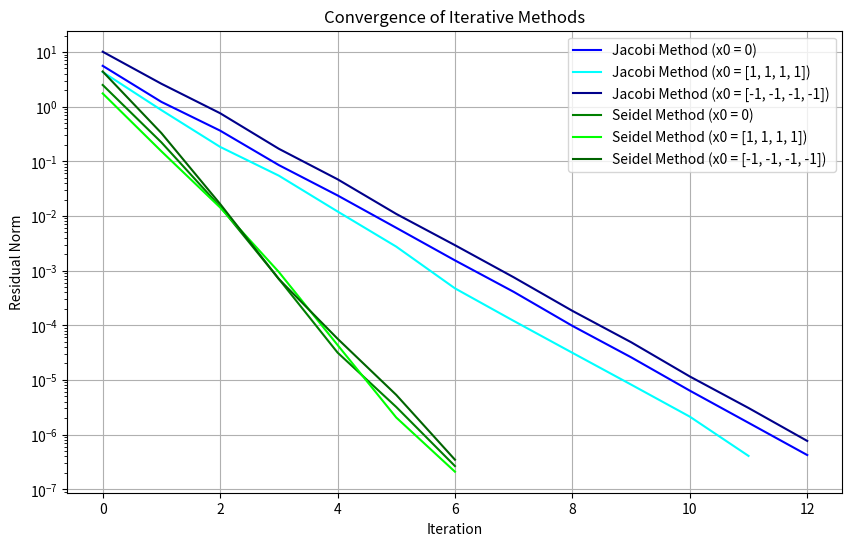

Reproduce this figure in Python.
import numpy as np
import matplotlib.pyplot as plt

# Матрица коэффициентов A и вектор свободных членов b
A = np.array([[12.14, 1.32, -0.78, -2.75],
              [-0.89, 16.75, 1.88, -1.55],
              [2.65, -1.27, -15.64, -0.64],
              [2.44, 1.52, 1.93, -11.43]])

b = np.array([14.78, -12.14, -11.65, 4.26])


# Функция для метода Якоби
def jacobi_method(A, b, x0, tol, max_iter):
    D = np.diag(A)
    R = A - np.diagflat(D)
    x = x0.copy()
    errors = []

    for i in range(max_iter):
        x_new = (b - np.dot(R, x)) / D
        error = np.linalg.norm(b - np.dot(A, x_new))
        errors.append(error)

        if error < tol:
            break

        x = x_new

    return x, errors


# Функция для метода Зейделя
def gauss_seidel_method(A, b, x0, tol, max_iter):
    x = x0.copy()
    n = len(b)
    errors = []

    for k in range(max_iter):
        x_new = x.copy()
        for i in range(n):
            sum1 = sum(A[i, j] * x_new[j] for j in range(i))
            sum2 = sum(A[i, j] * x[j] for j in range(i + 1, n))
            x_new[i] = (b[i] - sum1 - sum2) / A[i, i]

        error = np.linalg.norm(b - np.dot(A, x_new))
        errors.append(error)

        if error < tol:
            break

        x = x_new

    return x, errors


# Начальное приближение, точность и максимальное число итераций
x0 = np.zeros(4)
x0_1 = np.array([1.0, 1.0, 1.0, 1.0])
x0_2 = np.array([-1.0, -1.0, -1.0, -1.0])
tol = 1e-6
max_iter = 1000

# Решение с помощью метода Якоби
jacobi_solution, jacobi_errors = jacobi_method(A, b, x0, tol, max_iter)
jacobi_solution_1, jacobi_errors_1 = jacobi_method(A, b, x0_1, tol, max_iter)
jacobi_solution_2, jacobi_errors_2 = jacobi_method(A, b, x0_2, tol, max_iter)

# Решение с помощью метода Зейделя
seidel_solution, seidel_errors = gauss_seidel_method(A, b, x0, tol, max_iter)
seidel_solution_1, seidel_errors_1 = gauss_seidel_method(A, b, x0_1, tol, max_iter)
seidel_solution_2, seidel_errors_2 = gauss_seidel_method(A, b, x0_2, tol, max_iter)

print("Метод Якоби для x0=0: ",jacobi_solution,len(jacobi_errors))
print("Метод Зейделя для x0=0: ",seidel_solution,len(seidel_errors))
print("Метод Якоби для x0=[1.0, 1.0, 1.0, 1.0]: ",jacobi_solution_1,len(jacobi_errors_1))
print("Метод Зейделя для x0=[1.0, 1.0, 1.0, 1.0]: ",seidel_solution_1,len(seidel_errors_1))
print("Метод Якоби для x0=[-1.0, -1.0, -1.0, -1.0]: ",jacobi_solution_2,len(jacobi_errors_2))
print("Метод Зейделя для x0=[-1.0, -1.0, -1.0, -1.0]: ",seidel_solution_2,len(seidel_errors_2))
# Построение графиков нормы невязки
plt.figure(figsize=(10, 6))
plt.plot(jacobi_errors, label='Jacobi Method (x0 = 0)', color='blue')
plt.plot(jacobi_errors_1, label='Jacobi Method (x0 = [1, 1, 1, 1])', color='cyan')
plt.plot(jacobi_errors_2, label='Jacobi Method (x0 = [-1, -1, -1, -1])', color='darkblue')
plt.plot(seidel_errors, label='Seidel Method (x0 = 0)', color='green')
plt.plot(seidel_errors_1, label='Seidel Method (x0 = [1, 1, 1, 1])', color='lime')
plt.plot(seidel_errors_2, label='Seidel Method (x0 = [-1, -1, -1, -1])', color='darkgreen')

plt.yscale('log')
plt.xlabel('Iteration')
plt.ylabel('Residual Norm')
plt.title('Convergence of Iterative Methods')
plt.legend()
plt.grid(True)
plt.show()

# Графики показывают, что при различных начальных значениях методы сходятся к одному и тому же решению,
# хотя скорость сходимости остается почти одинаковой для метода Зейделя.
